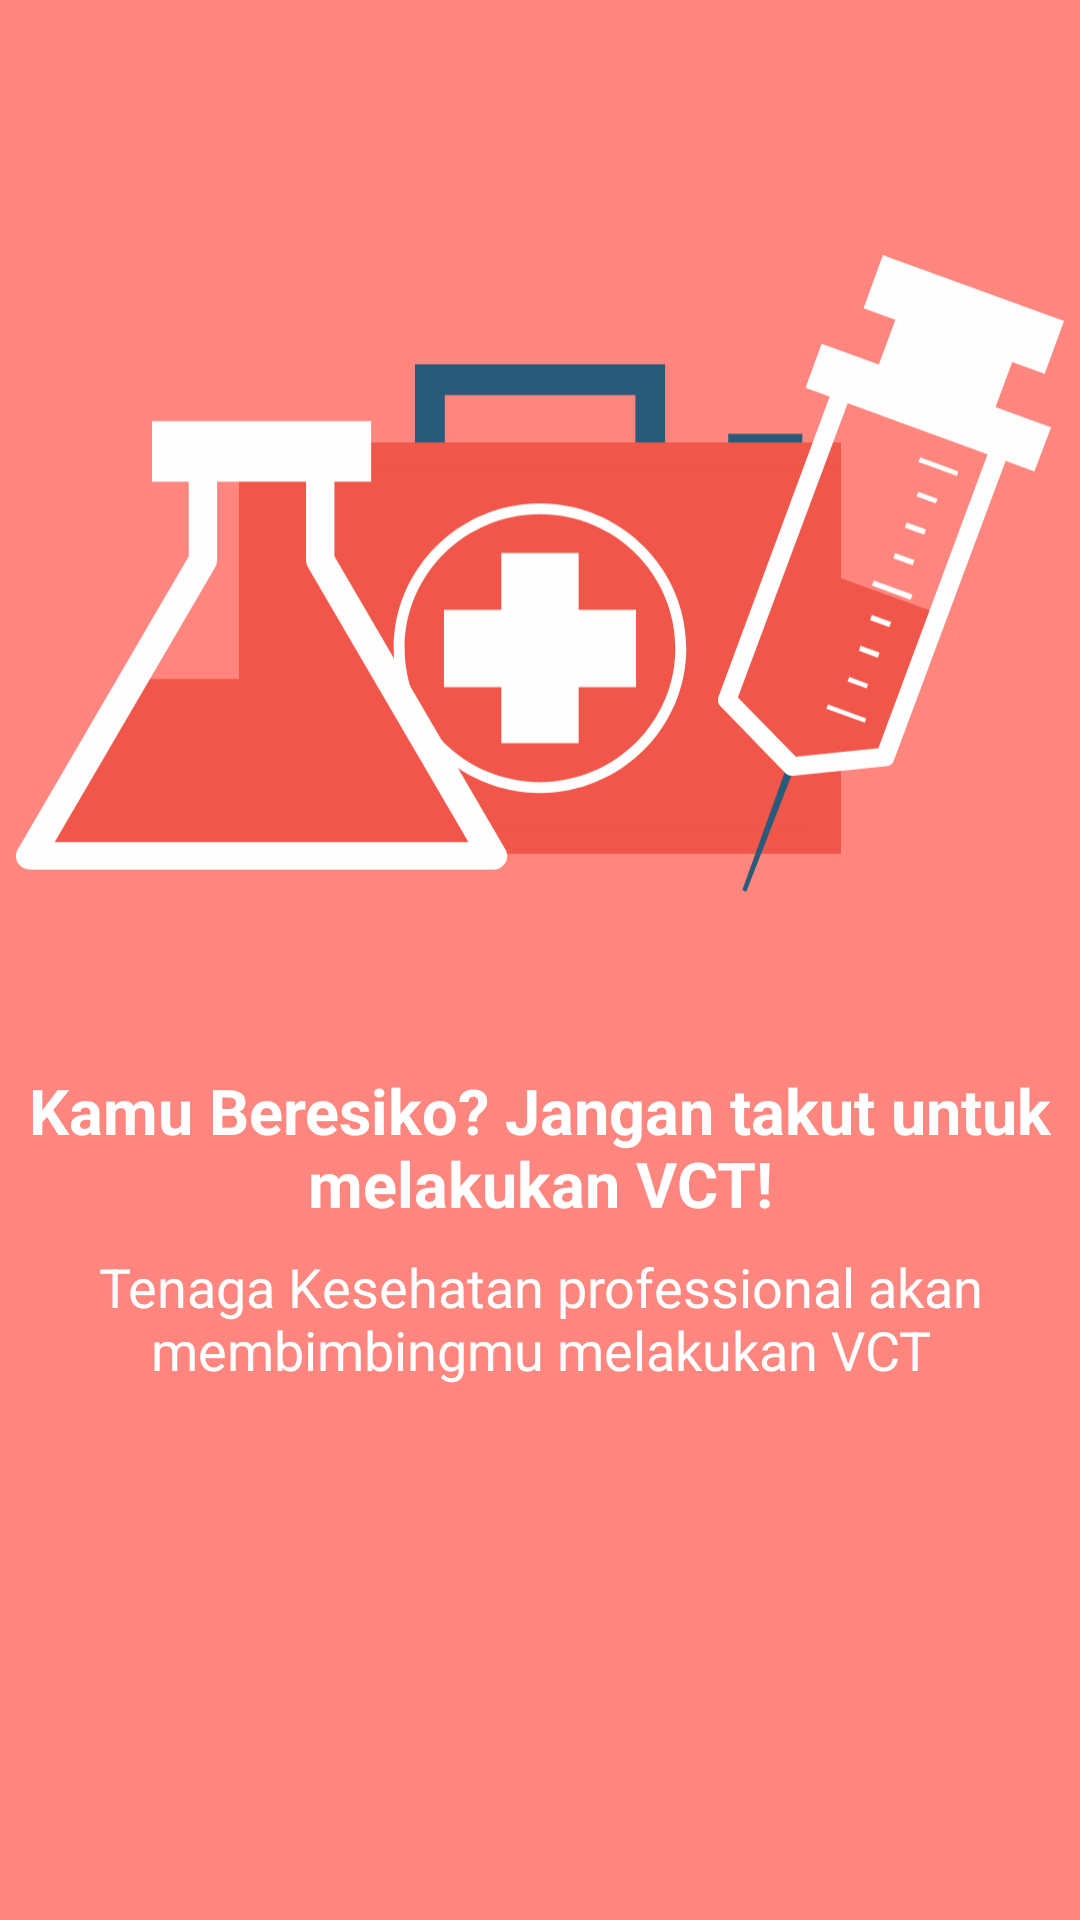

Here is an Android app screen rendered from its layout file. Give the layout XML and the strings, colors and styles it references.
<!-- AndroidManifest.xml: application theme AppTheme -->
<!-- res/layout/fragment_intro_fourth.xml -->
<LinearLayout xmlns:android="http://schemas.android.com/apk/res/android"
    xmlns:tools="http://schemas.android.com/tools"
    android:layout_width="match_parent"
    android:layout_height="match_parent"
    android:background="@color/colorPrimary"
    android:orientation="vertical"
    android:gravity="center_horizontal"
    android:paddingTop="8dp">

    

    <TextView
        android:textAlignment="center"
        android:textSize="36sp"
        android:textStyle="bold"
        android:textColor="@color/white"
        android:text=""
        android:layout_width="match_parent"
        android:layout_height="wrap_content" />
    <ImageView
        android:id="@+id/bgimage3"
        android:layout_margin="16px"
        android:src="@drawable/ic_vcttest"
        android:layout_width="match_parent"
        android:layout_height="259dp" />
    <TextView
        android:layout_marginTop="30dp"
        android:id="@+id/title"
        android:textAlignment="center"
        android:textStyle="bold"
        android:textColor="@color/white"
        android:textSize="21sp"
        android:text="@string/ws_title_4"
        android:layout_width="match_parent"
        android:layout_height="wrap_content" />

    <TextView
        android:padding="8dp"
        android:textStyle=""
        android:id="@+id/description"
        android:textAlignment="center"
        android:textColor="@color/white"
        android:textSize="18sp"
        android:text="@string/ws_content_4"
        android:layout_width="match_parent"
        android:layout_height="wrap_content" />

</LinearLayout>
<!-- resources referenced by this layout -->
<resources>
  <color name="colorPrimary">#ff867f</color>
  <color name="white">#FFFFFF</color>
  <!-- drawable ic_vcttest: vector/xml drawable (drawable, 3871 chars, omitted) -->
  <string name="ws_content_4">Tenaga Kesehatan professional akan membimbingmu melakukan VCT</string>
  <string name="ws_title_4">Kamu Beresiko? Jangan takut untuk melakukan VCT!</string>
  <style name="AppTheme" parent="Theme.AppCompat.Light.DarkActionBar">
          
          <item name="colorPrimary">@color/colorPrimary</item>
          <item name="colorPrimaryDark">@color/colorPrimaryDark</item>
          <item name="colorAccent">@color/colorAccent</item>
      </style>
  <color name="colorPrimaryDark">#ff5252</color>
  <color name="colorAccent">#FF4081</color>
</resources>
